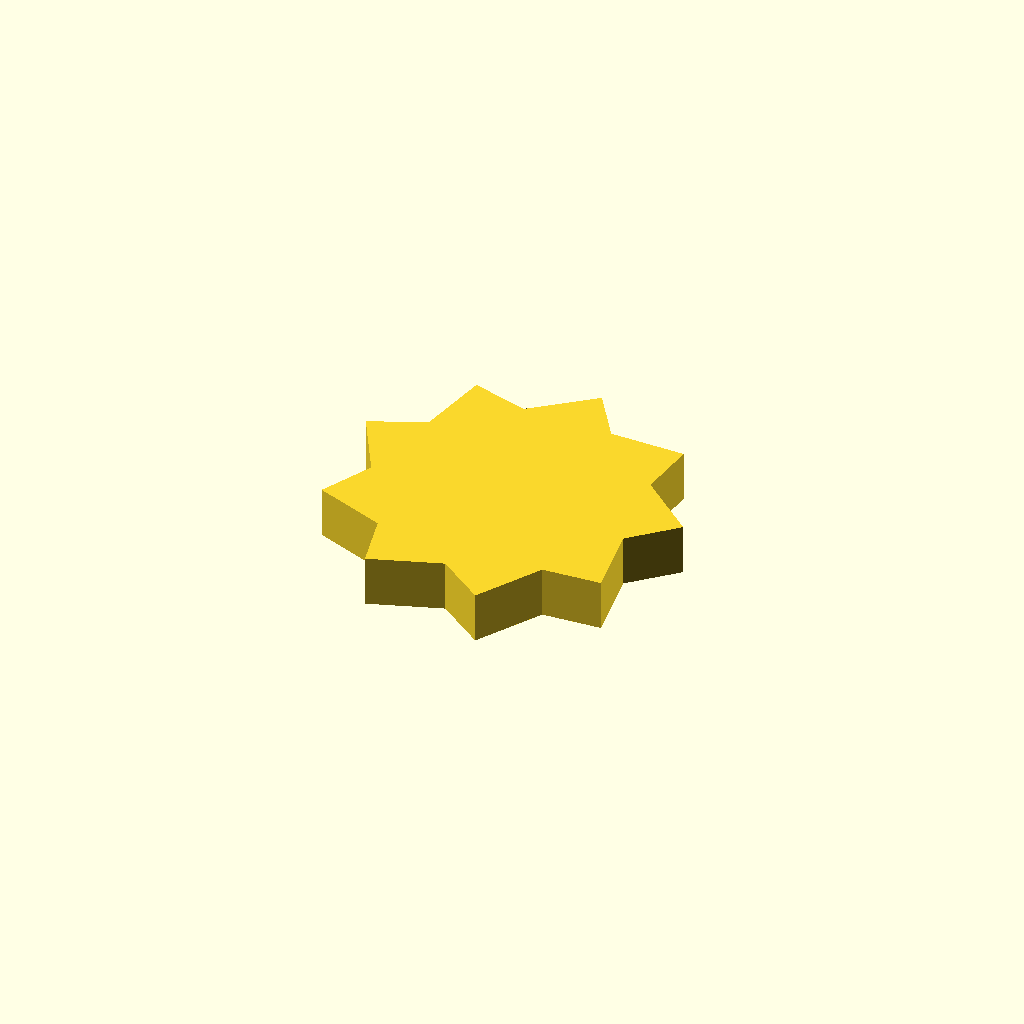
Cell 1: rendered with the file's own defaults.
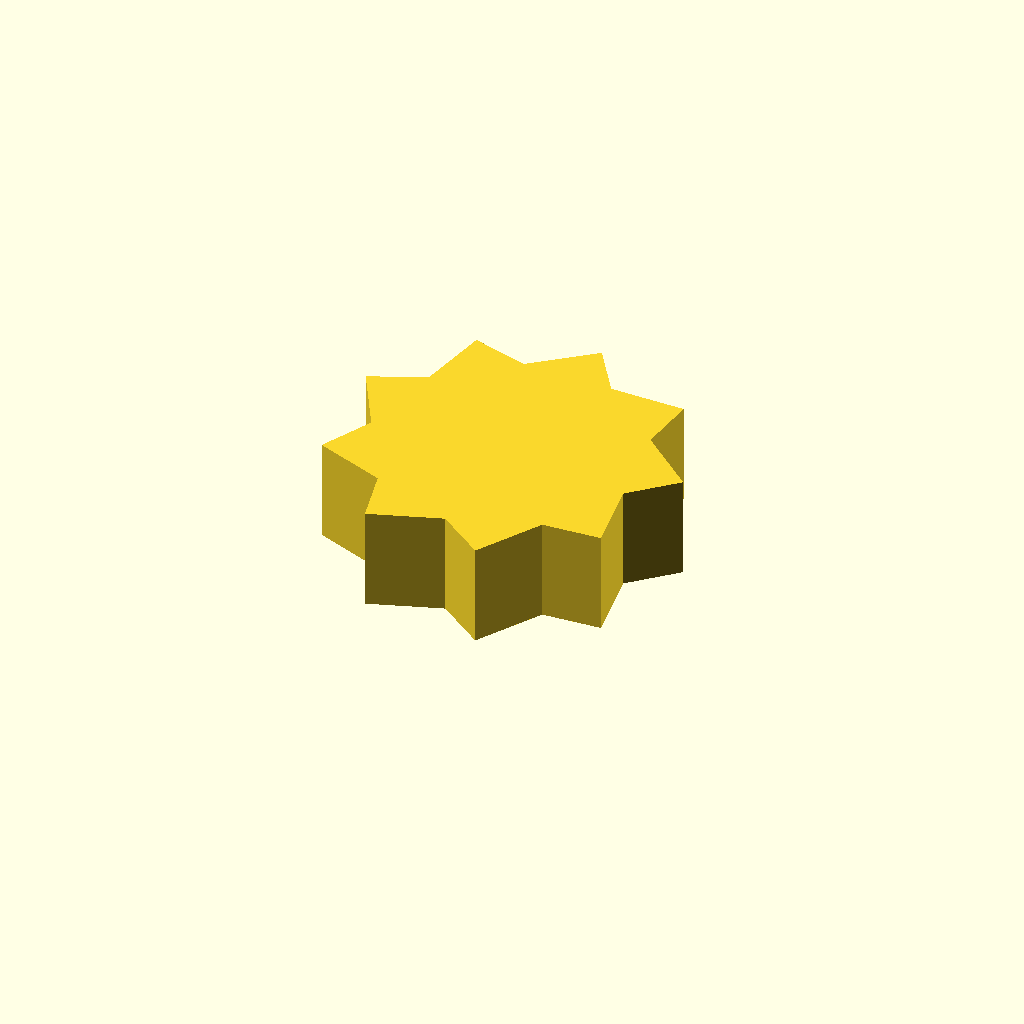
Cell 2: profile_height = 20 (everything else at default).
All cells are drawn from one camera (rotation 55°, 0°, 25°, orthographic, colour scheme Cornfield), so only the parameter changes between them.
Source of the model, optional_data/data/sketch1/sprockets/part_0007.scad:
$fn = 32;

// ----------------------------------------------------------------------
// Chain sprocket: 9 teeth, 26 mm root radius
// ----------------------------------------------------------------------

// --- parameters (mm) ---
profile_height = 10;      // extrusion height
profile_points = 18;      // points of the closed outline

profile = [[58.315, 27.822], [66.691, 35.717], [55.595, 45.398], [56.936, 56.83], [42.213, 57.112], [35.892, 66.732], [24.432, 57.485], [13.406, 60.791], [10.571, 46.341], [0, 41.786], [7.117, 28.894], [1.946, 18.611], [15.685, 13.309], [18.334, 2.108], [32.266, 6.878], [41.496, 0], [49.102, 12.609], [60.593, 13.273]];  // single closed polygon, 18 points, counter clockwise

// --- the one profile operation ---
linear_extrude(height = profile_height) polygon(points = profile);
Customizer parameters (derived from the source; name, type, default, range or options):
profile_height: number, default 10
profile_points: number, default 18
